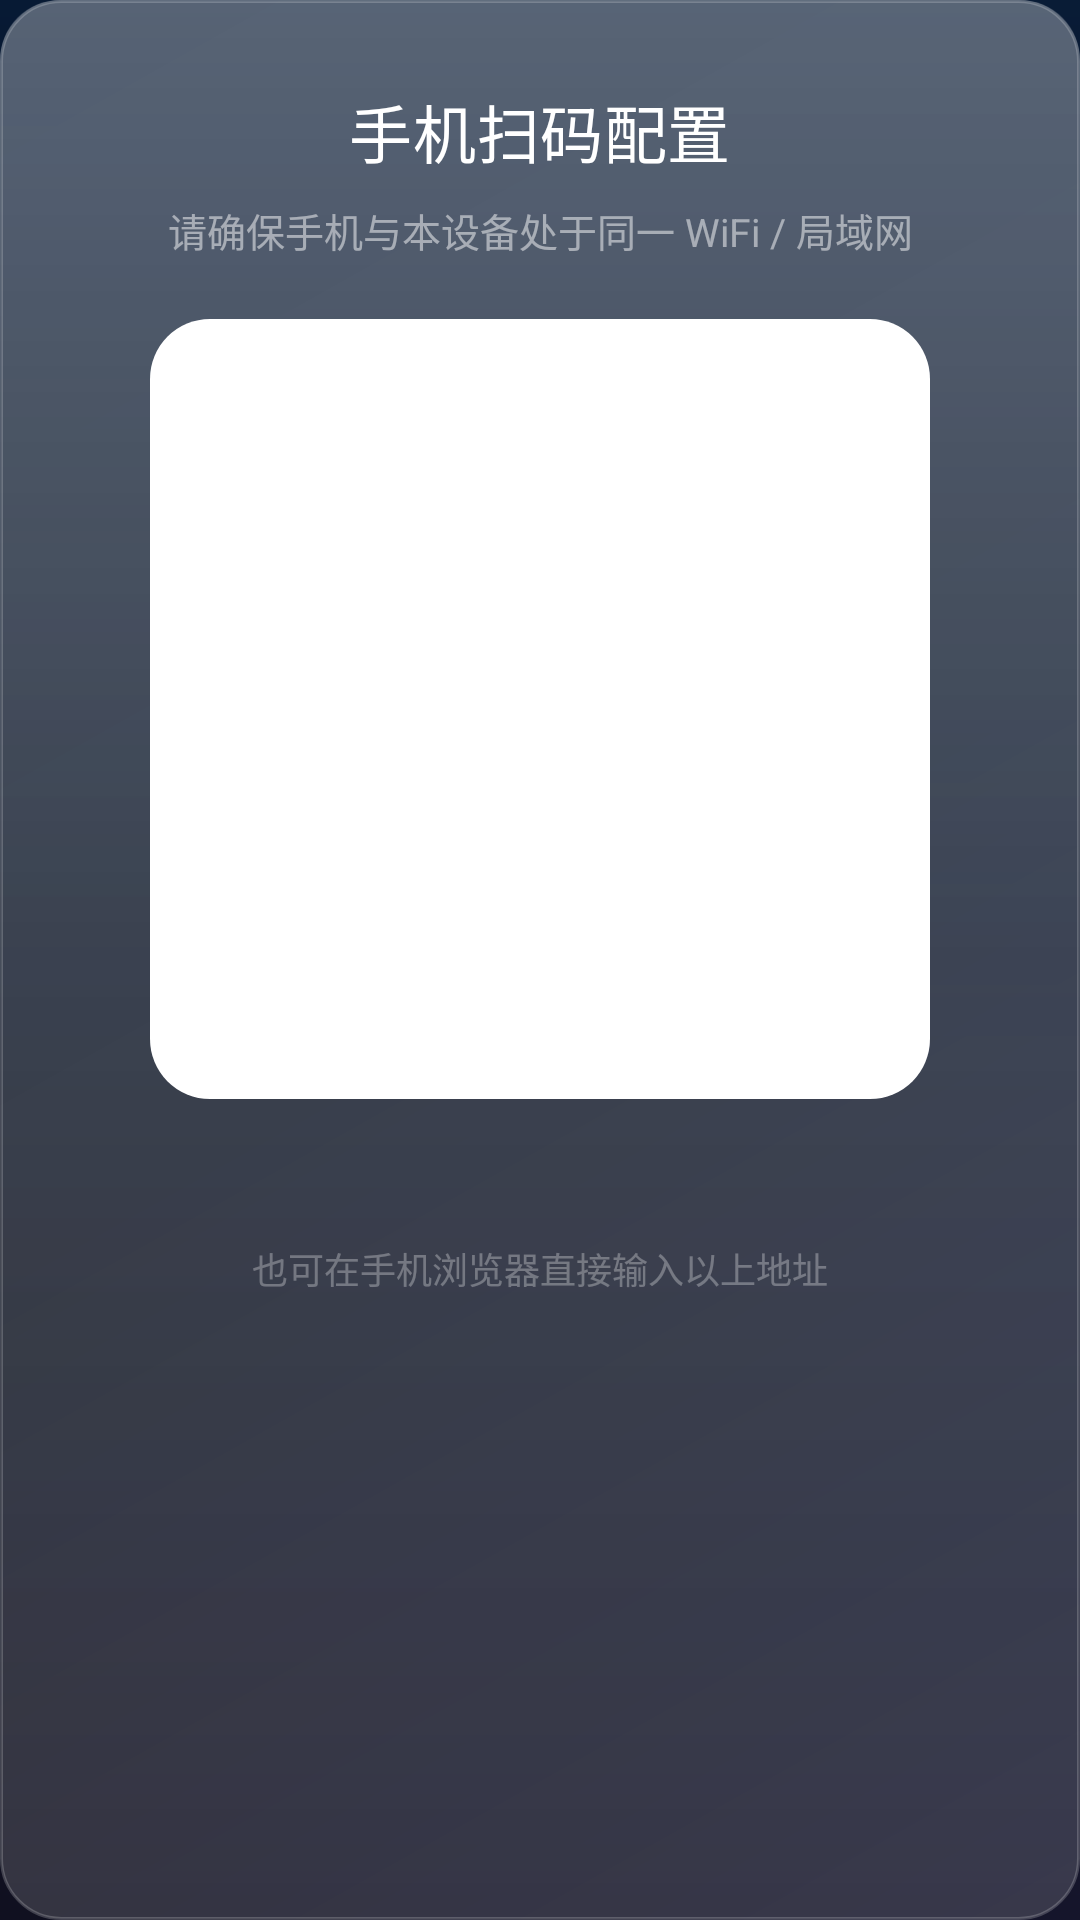

Here is an Android app screen rendered from its layout file. Give the layout XML and the strings, colors and styles it references.
<!-- AndroidManifest.xml: application theme Theme.TVBoxLive -->
<!-- res/layout/dialog_qr_config.xml -->
<?xml version="1.0" encoding="utf-8"?>
<LinearLayout xmlns:android="http://schemas.android.com/apk/res/android"
    android:layout_width="match_parent"
    android:layout_height="wrap_content"
    android:background="@drawable/glass_panel"
    android:gravity="center_horizontal"
    android:orientation="vertical"
    android:padding="28dp">

    <TextView
        android:id="@+id/tv_qr_title"
        android:layout_width="wrap_content"
        android:layout_height="wrap_content"
        android:fontFamily="sans-serif-medium"
        android:text="手机扫码配置"
        android:textColor="@color/text_primary"
        android:textSize="21sp"
        android:letterSpacing="0.01" />

    <TextView
        android:layout_width="match_parent"
        android:layout_height="wrap_content"
        android:layout_marginTop="8dp"
        android:fontFamily="sans-serif"
        android:gravity="center"
        android:text="请确保手机与本设备处于同一 WiFi / 局域网"
        android:textColor="@color/text_tertiary"
        android:textSize="13sp" />

    
    <FrameLayout
        android:layout_width="wrap_content"
        android:layout_height="wrap_content"
        android:layout_marginTop="20dp"
        android:background="@drawable/bg_qr_card"
        android:padding="14dp">

        <ImageView
            android:id="@+id/iv_qr_code"
            android:layout_width="232dp"
            android:layout_height="232dp"
            android:contentDescription="@string/settings" />
    </FrameLayout>

    <TextView
        android:id="@+id/tv_qr_url"
        android:layout_width="match_parent"
        android:layout_height="wrap_content"
        android:layout_marginTop="18dp"
        android:fontFamily="sans-serif-medium"
        android:gravity="center"
        android:textColor="@color/accent_green"
        android:textIsSelectable="true"
        android:textSize="16sp" />

    <TextView
        android:layout_width="match_parent"
        android:layout_height="wrap_content"
        android:layout_marginTop="8dp"
        android:fontFamily="sans-serif"
        android:gravity="center"
        android:text="也可在手机浏览器直接输入以上地址"
        android:textColor="@color/text_quaternary"
        android:textSize="12sp" />
</LinearLayout>
<!-- resources referenced by this layout -->
<resources>
  <color name="accent_green">#30D158</color>
  <color name="text_primary">#FFFFFF</color>
  <color name="text_quaternary">#4DFFFFFF</color>
  <color name="text_tertiary">#80FFFFFF</color>
  <!-- drawable bg_qr_card (drawable) -->
  <?xml version="1.0" encoding="utf-8"?>
  <shape xmlns:android="http://schemas.android.com/apk/res/android"
      android:shape="rectangle">
      <solid android:color="#FFFFFF" />
      <corners android:radius="@dimen/radius_md" />
  </shape>
  <!-- drawable glass_panel (drawable) -->
  <?xml version="1.0" encoding="utf-8"?>
  <layer-list xmlns:android="http://schemas.android.com/apk/res/android">
      
      <item>
          <shape android:shape="rectangle">
              <solid android:color="@color/glass_fill" />
              <corners android:radius="@dimen/radius_md" />
              <stroke android:width="@dimen/glass_stroke_width" android:color="@color/glass_stroke" />
          </shape>
      </item>
      
      <item>
          <shape android:shape="rectangle">
              <gradient
                  android:startColor="#33FFFFFF"
                  android:centerColor="#0DFFFFFF"
                  android:endColor="#00FFFFFF"
                  android:angle="270" />
              <corners android:radius="@dimen/radius_md" />
          </shape>
      </item>
  </layer-list>
  <string name="settings">设置</string>
  <dimen name="radius_md">20dp</dimen>
  <color name="glass_fill">#26FFFFFF</color>
  <dimen name="glass_stroke_width">1dp</dimen>
  <color name="glass_stroke">#33FFFFFF</color>
  <!-- drawable bg_app_gradient (drawable) -->
  <?xml version="1.0" encoding="utf-8"?>
  <layer-list xmlns:android="http://schemas.android.com/apk/res/android">
      <item>
          <shape android:shape="rectangle">
              <gradient
                  android:startColor="@color/bg_grad_top"
                  android:centerColor="@color/bg_base"
                  android:endColor="@color/bg_grad_bottom"
                  android:angle="135" />
          </shape>
      </item>
      
      <item>
          <shape android:shape="rectangle">
              <gradient
                  android:startColor="#260A84FF"
                  android:endColor="#00000000"
                  android:angle="270"
                  android:type="linear" />
          </shape>
      </item>
  </layer-list>
  <color name="text_secondary">#B8BCC8</color>
  <color name="accent_blue">#0A84FF</color>
  <color name="bg_grad_bottom">#070710</color>
  <style name="WindowAnim.Apple" parent="">
          <item name="android:activityOpenEnterAnimation">@anim/apple_activity_enter</item>
          <item name="android:activityOpenExitAnimation">@anim/apple_activity_exit</item>
          <item name="android:activityCloseEnterAnimation">@anim/apple_activity_enter</item>
          <item name="android:activityCloseExitAnimation">@anim/apple_activity_exit</item>
      </style>
  <color name="bg_grad_top">#15152B</color>
  <color name="bg_base">#0B0B14</color>
  <style name="DialogAnim.Apple" parent="">
          <item name="android:windowEnterAnimation">@anim/apple_dialog_enter</item>
          <item name="android:windowExitAnimation">@anim/apple_dialog_exit</item>
      </style>
  <style name="AppleDialogButton" parent="Widget.AppCompat.Button.Borderless.Colored">
          <item name="android:textColor">@color/accent_blue</item>
          <item name="android:textSize">16sp</item>
          <item name="android:textAllCaps">false</item>
          <item name="android:fontFamily">sans-serif-medium</item>
          <item name="android:letterSpacing">0.01</item>
      </style>
  <color name="glass_dialog_fill">#D11A1A2B</color>
  <dimen name="radius_lg">28dp</dimen>
</resources>
